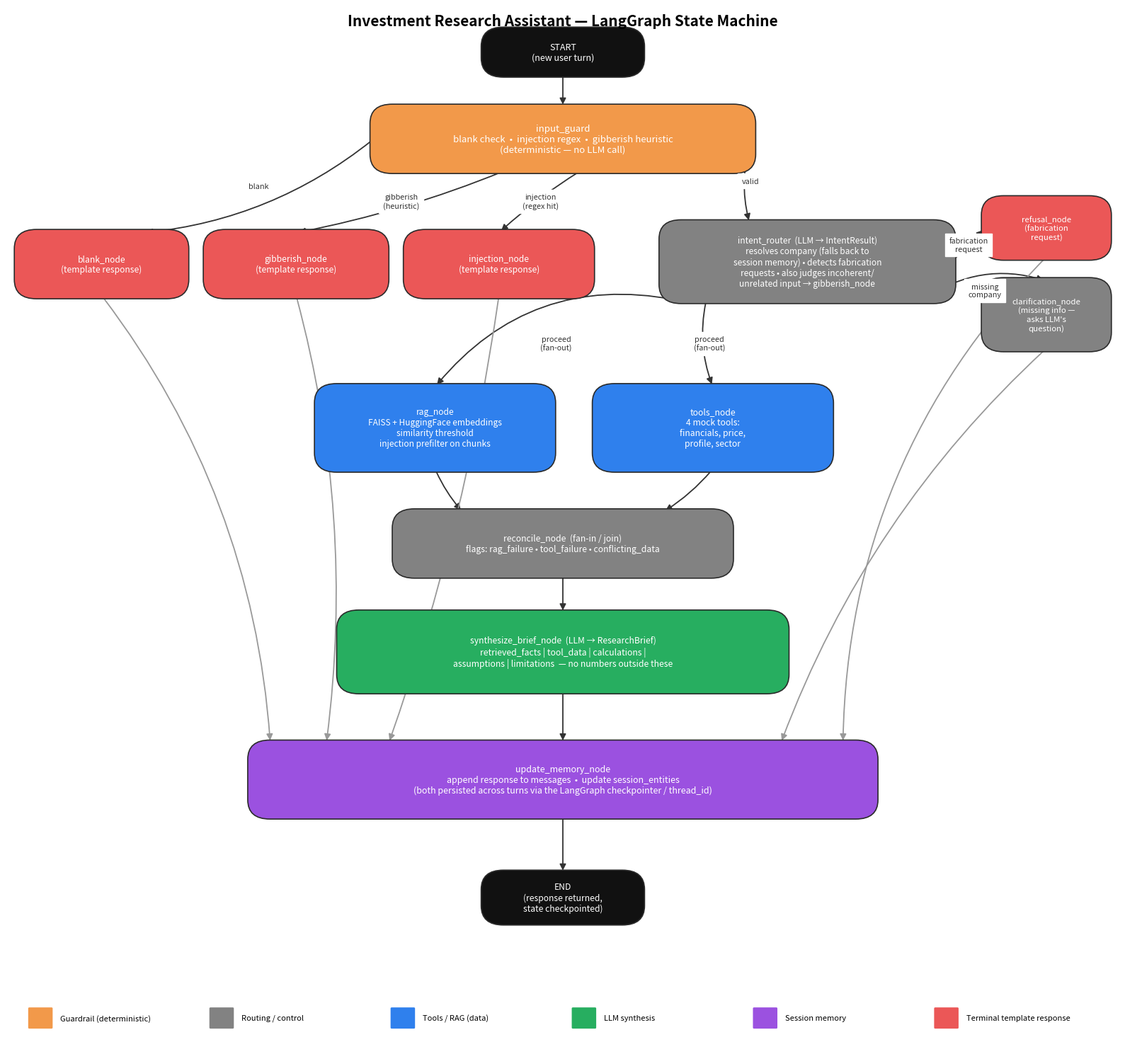

The matplotlib source for this figure: (Note: this script raises an exception after producing the figure.)
"""
build_diagram.py
-----------------
Renders the LangGraph architecture as a PNG flowchart using matplotlib only
(no graphviz / mermaid CLI available in this environment). Run once to
produce architecture_diagram.png, which is embedded in architecture.md and
sent to the user alongside the notebook.
"""

import matplotlib.pyplot as plt
from matplotlib.patches import FancyBboxPatch, FancyArrowPatch

COLORS = {
    "guardrail": "#F2994A",
    "routing": "#828282",
    "data": "#2F80ED",
    "synthesis": "#27AE60",
    "memory": "#9B51E0",
    "terminal": "#EB5757",
    "endpoint": "#111111",
}

fig, ax = plt.subplots(figsize=(16, 15))
ax.set_xlim(0, 100)
ax.set_ylim(0, 108)
ax.axis("off")
fig.patch.set_facecolor("white")


def box(x, y, w, h, text, color, fontsize=9.3, text_color="white"):
    b = FancyBboxPatch(
        (x, y), w, h,
        boxstyle="round,pad=0.35,rounding_size=2",
        linewidth=1.2,
        edgecolor="#2b2b2b",
        facecolor=color,
        zorder=2,
    )
    ax.add_patch(b)
    ax.text(x + w / 2, y + h / 2, text, ha="center", va="center",
             fontsize=fontsize, color=text_color, wrap=True, zorder=3)
    return (x, y, w, h)


def top(b):
    x, y, w, h = b
    return (x + w / 2, y + h)


def bottom(b):
    x, y, w, h = b
    return (x + w / 2, y)


def left(b):
    x, y, w, h = b
    return (x, y + h / 2)


def right(b):
    x, y, w, h = b
    return (x + w, y + h / 2)


def bottom_at(b, frac):
    x, y, w, h = b
    return (x + w * frac, y)


def top_at(b, frac):
    x, y, w, h = b
    return (x + w * frac, y + h)


def arrow(p1, p2, label=None, color="#333333", style="-", connection="arc3,rad=0.0", lw=1.3, label_offset=(0, 0)):
    a = FancyArrowPatch(
        p1, p2, arrowstyle="-|>", mutation_scale=13, linewidth=lw,
        color=color, linestyle=style, connectionstyle=connection, shrinkA=3, shrinkB=3,
        zorder=1,
    )
    ax.add_patch(a)
    if label:
        mx, my = (p1[0] + p2[0]) / 2 + label_offset[0], (p1[1] + p2[1]) / 2 + label_offset[1]
        ax.text(mx, my, label, fontsize=7.8, color=color, ha="center", va="center",
                backgroundcolor="white", zorder=4)


# ---------------------------------------------------------------------------
# Row 0: START
# ---------------------------------------------------------------------------
start = box(43, 101, 14, 4.5, "START\n(new user turn)", COLORS["endpoint"], fontsize=9)

# ---------------------------------------------------------------------------
# Row 1: input_guard
# ---------------------------------------------------------------------------
input_guard = box(33, 91, 34, 6.5,
                   "input_guard\nblank check  •  injection regex  •  gibberish heuristic\n(deterministic — no LLM call)",
                   COLORS["guardrail"], fontsize=9.5)

# ---------------------------------------------------------------------------
# Row 2: terminal templates (left) + intent_router (right)
# ---------------------------------------------------------------------------
blank_n = box(1, 78, 15, 6.5, "blank_node\n(template response)", COLORS["terminal"], fontsize=8.7)
gibberish_n = box(18, 78, 16, 6.5, "gibberish_node\n(template response)", COLORS["terminal"], fontsize=8.7)
injection_n = box(36, 78, 16.5, 6.5, "injection_node\n(template response)", COLORS["terminal"], fontsize=8.7)

intent_router = box(59, 77.5, 26, 8,
                     "intent_router  (LLM → IntentResult)\nresolves company (falls back to\nsession memory) • detects fabrication\nrequests • also judges incoherent/\nunrelated input → gibberish_node",
                     COLORS["routing"], fontsize=8.6)

# ---------------------------------------------------------------------------
# Row 3: refusal_node / clarification_node (right column, stacked)
# ---------------------------------------------------------------------------
refusal_n = box(88, 82, 11, 6, "refusal_node\n(fabrication\nrequest)", COLORS["terminal"], fontsize=8.2)
clarification_n = box(88, 72.5, 11, 7, "clarification_node\n(missing info —\nasks LLM's\nquestion)", COLORS["routing"], fontsize=8.2)

# ---------------------------------------------------------------------------
# Row 4: rag_node / tools_node (fan-out, parallel)
# ---------------------------------------------------------------------------
rag_n = box(28, 60, 21, 8.5,
            "rag_node\nFAISS + HuggingFace embeddings\nsimilarity threshold\ninjection prefilter on chunks",
            COLORS["data"], fontsize=8.6)
tools_n = box(53, 60, 21, 8.5,
              "tools_node\n4 mock tools:\nfinancials, price,\nprofile, sector",
              COLORS["data"], fontsize=8.8)

# ---------------------------------------------------------------------------
# Row 5: reconcile_node
# ---------------------------------------------------------------------------
reconcile_n = box(35, 49, 30, 6.5,
                   "reconcile_node  (fan-in / join)\nflags: rag_failure • tool_failure • conflicting_data",
                   COLORS["routing"], fontsize=8.8)

# ---------------------------------------------------------------------------
# Row 6: synthesize_brief_node
# ---------------------------------------------------------------------------
synth_n = box(30, 37, 40, 8,
              "synthesize_brief_node  (LLM → ResearchBrief)\nretrieved_facts | tool_data | calculations |\nassumptions | limitations  — no numbers outside these",
              COLORS["synthesis"], fontsize=8.8)

# ---------------------------------------------------------------------------
# Row 7: update_memory_node  (wide — everything converges here)
# ---------------------------------------------------------------------------
memory_n = box(22, 24, 56, 7.5,
               "update_memory_node\nappend response to messages  •  update session_entities\n(both persisted across turns via the LangGraph checkpointer / thread_id)",
               COLORS["memory"], fontsize=9)

# ---------------------------------------------------------------------------
# Row 8: END
# ---------------------------------------------------------------------------
end_n = box(43, 13, 14, 5, "END\n(response returned,\nstate checkpointed)", COLORS["endpoint"], fontsize=8.7)

# ---------------------------------------------------------------------------
# Edges — input_guard fan-out
# ---------------------------------------------------------------------------
arrow(bottom(start), top(input_guard))

arrow(left(input_guard), top_at(blank_n, 0.75), "blank", connection="arc3,rad=-0.15")
arrow(bottom_at(input_guard, 0.35), top(gibberish_n), "gibberish\n(heuristic)", connection="arc3,rad=-0.05")
arrow(bottom_at(input_guard, 0.55), top(injection_n), "injection\n(regex hit)", connection="arc3,rad=0.05")
arrow(right(input_guard), top_at(intent_router, 0.3), "valid", connection="arc3,rad=0.15")

# intent_router branches
arrow(right(intent_router), left(refusal_n), "fabrication\nrequest")
arrow(bottom_at(intent_router, 0.9), top(clarification_n), "missing\ncompany", connection="arc3,rad=-0.25")
arrow(bottom_at(intent_router, 0.15), top(tools_n), "proceed\n(fan-out)", connection="arc3,rad=0.15")
arrow(bottom_at(intent_router, 0.05), top(rag_n), "proceed\n(fan-out)", connection="arc3,rad=0.3")

# fan-in to reconcile
arrow(bottom(rag_n), top_at(reconcile_n, 0.2), connection="arc3,rad=0.08")
arrow(bottom(tools_n), top_at(reconcile_n, 0.8), connection="arc3,rad=-0.08")

arrow(bottom(reconcile_n), top(synth_n))

# Convergence on update_memory_node
arrow(bottom(blank_n), top_at(memory_n, 0.03), color="#999999", connection="arc3,rad=-0.15")
arrow(bottom(gibberish_n), top_at(memory_n, 0.12), color="#999999", connection="arc3,rad=-0.1")
arrow(bottom(injection_n), top_at(memory_n, 0.22), color="#999999", connection="arc3,rad=-0.05")
arrow(bottom(refusal_n), top_at(memory_n, 0.95), color="#999999", connection="arc3,rad=0.2")
arrow(bottom(clarification_n), top_at(memory_n, 0.85), color="#999999", connection="arc3,rad=0.12")
arrow(bottom(synth_n), top_at(memory_n, 0.5))

arrow(bottom(memory_n), top(end_n))

# ---------------------------------------------------------------------------
# Legend
# ---------------------------------------------------------------------------
legend_items = [
    ("Guardrail (deterministic)", COLORS["guardrail"]),
    ("Routing / control", COLORS["routing"]),
    ("Tools / RAG (data)", COLORS["data"]),
    ("LLM synthesis", COLORS["synthesis"]),
    ("Session memory", COLORS["memory"]),
    ("Terminal template response", COLORS["terminal"]),
]
ly = 2
for i, (label, color) in enumerate(legend_items):
    lx = 2 + i * 16.3
    ax.add_patch(FancyBboxPatch((lx, ly), 2, 2, boxstyle="round,pad=0.1", facecolor=color, edgecolor="none"))
    ax.text(lx + 2.8, ly + 1, label, fontsize=8, va="center", ha="left")

ax.text(50, 106, "Investment Research Assistant — LangGraph State Machine",
        ha="center", fontsize=15, fontweight="bold")

plt.tight_layout()
plt.savefig("/home/claude/ira_project/architecture_diagram.png", dpi=170, bbox_inches="tight", facecolor="white")
print("Saved architecture_diagram.png")
